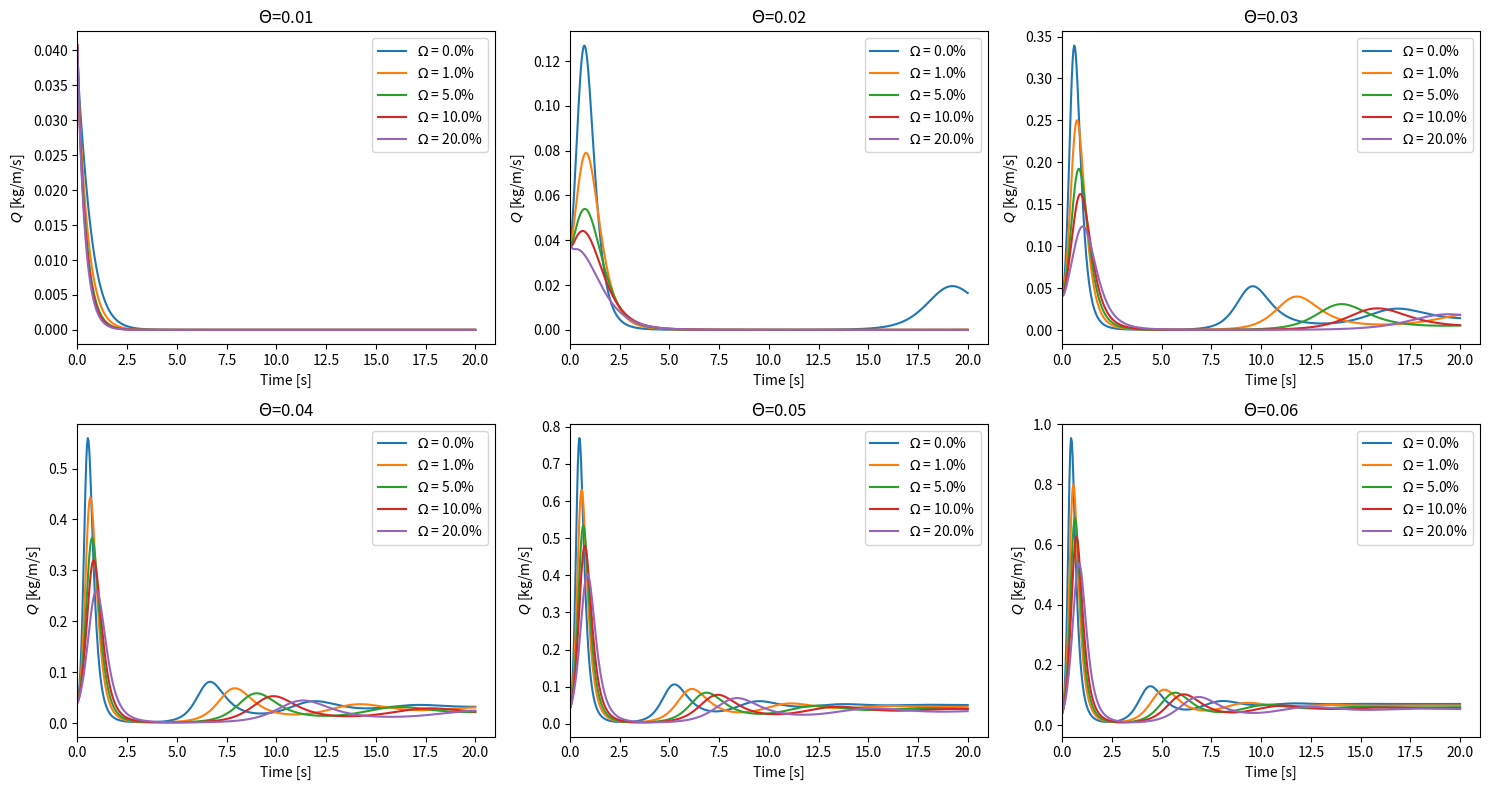
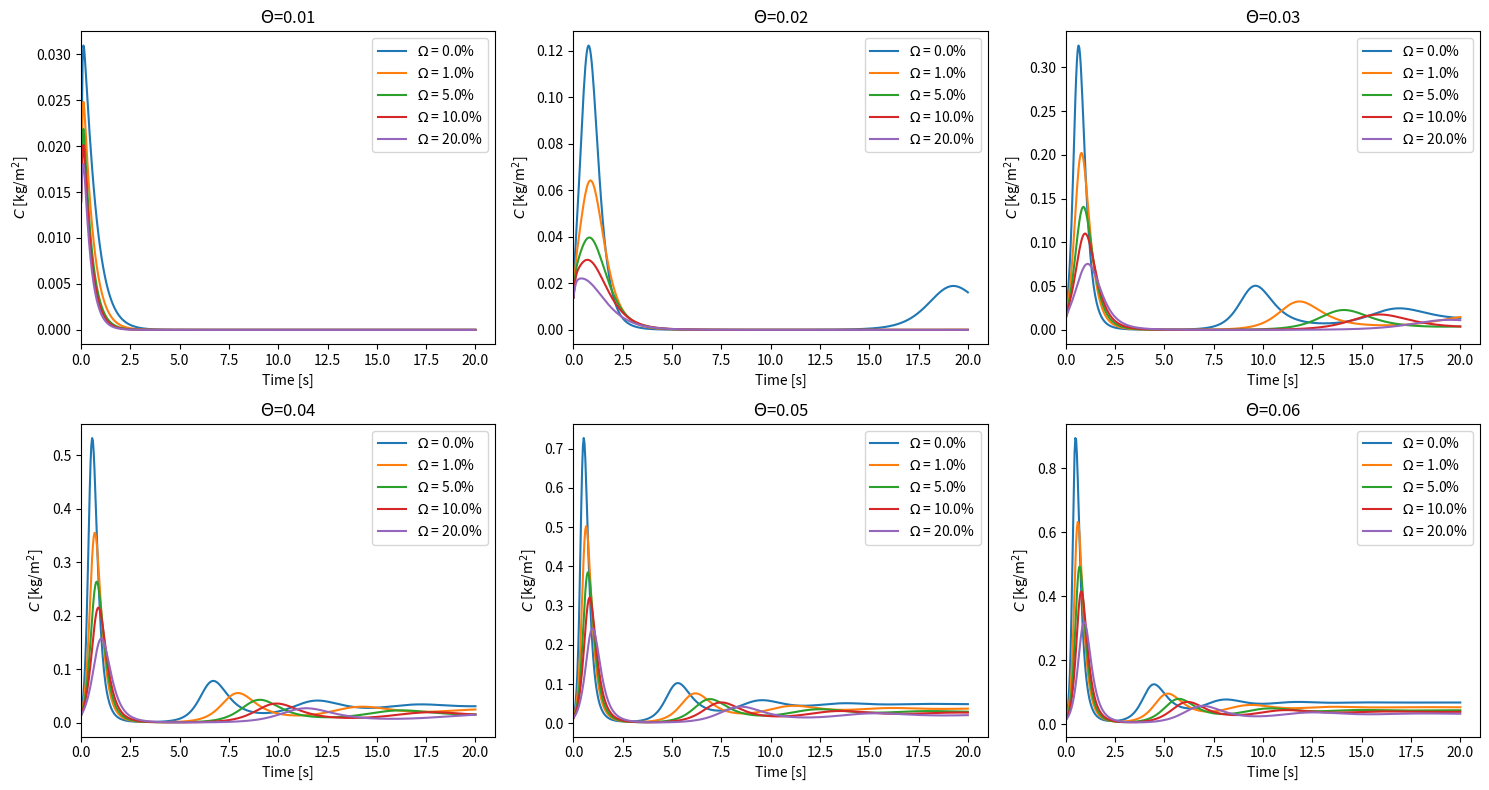
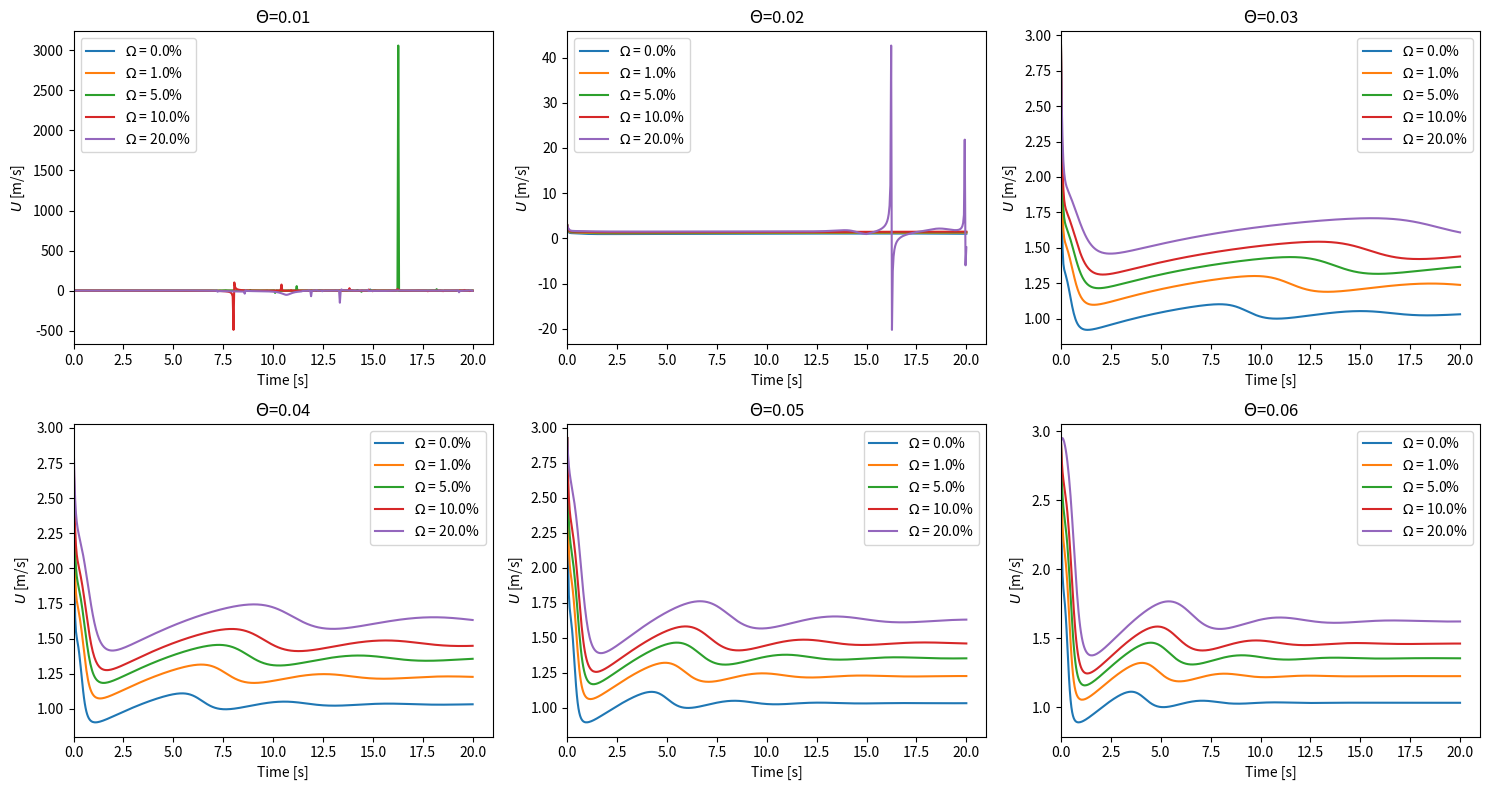
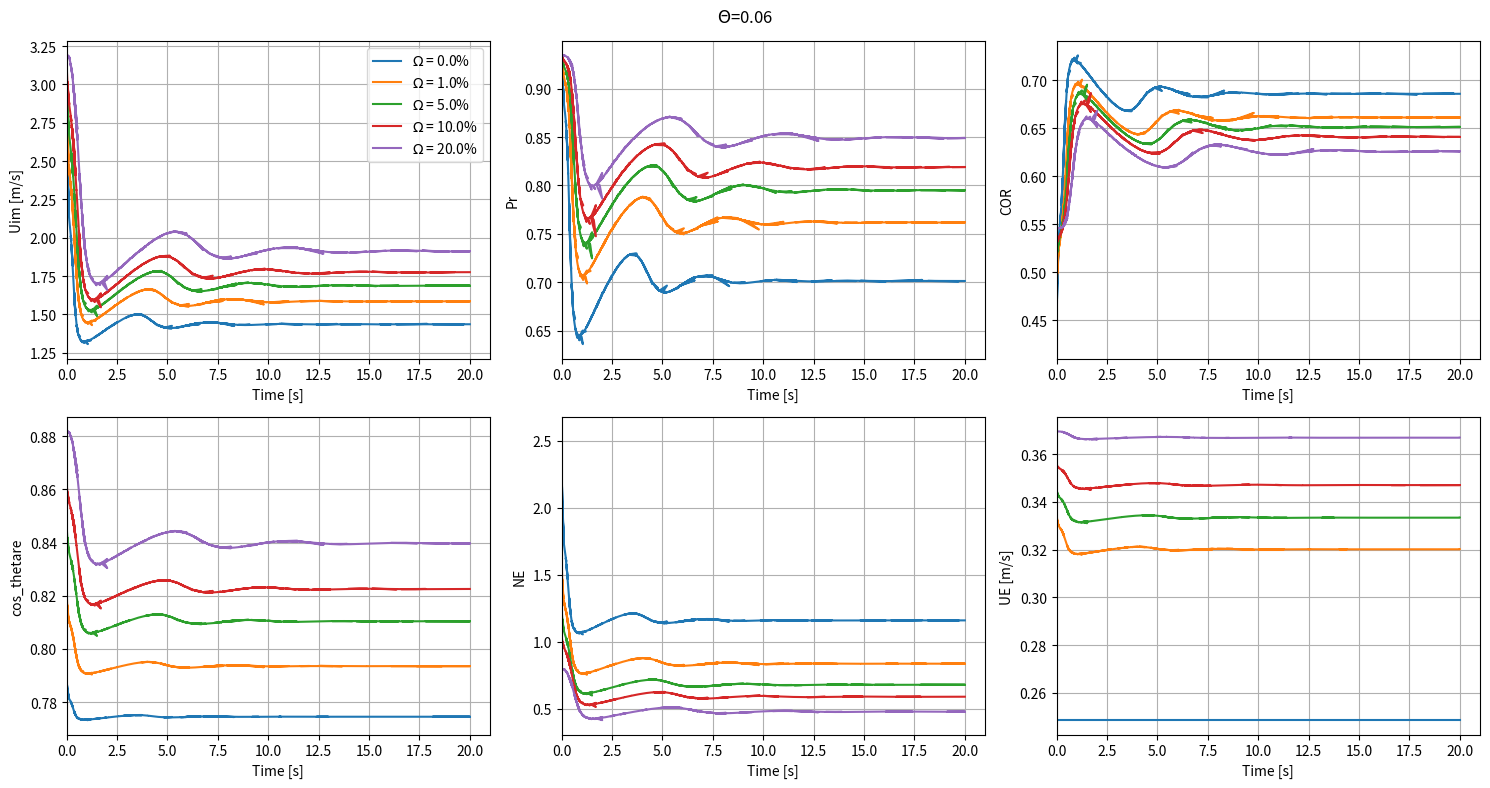
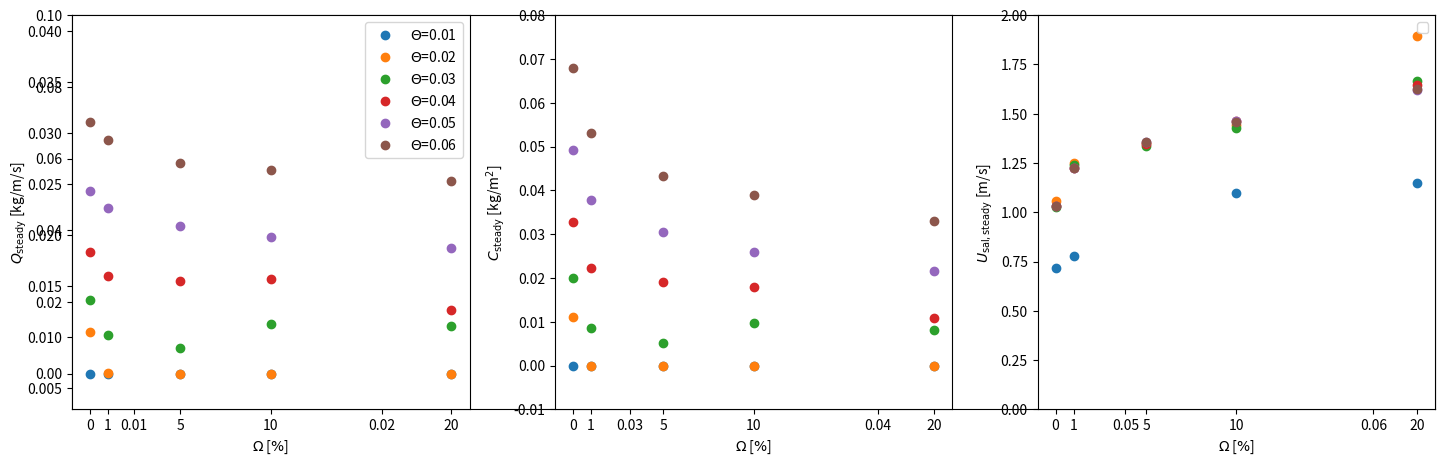

Here is the Python script that generated these plots, in order:
# -*- coding: utf-8 -*-
"""
Created on Wed Jun 11 16:12:21 2025

@author: WangX3

extended for moist cases
"""

import numpy as np
import matplotlib.pyplot as plt
from scipy.integrate import solve_ivp
from scipy.optimize import fsolve
import pandas as pd

# constants
D = 0.00025
constant = np.sqrt(9.81 * D)
CD_air = 9e-3
CD_drag_reduce = 0.5
CD_bed = 3e-4

# ejection angle
cos_thetaej = np.cos(47/180*np.pi)
#deposition angle
theta_dep = 25/180*np.pi

# mass of air per unit area
hsal = 0.2 - 0.00025*10
mass_air = 1.225 * hsal
# Environmential conditions
Shields = np.linspace(0.01, 0.06, 6)
u_star = np.sqrt(Shields * (2650-1.225)*9.81*0.00025/1.225)
Omega = np.array([0, 0.01, 0.05, 0.1, 0.2])

# numerically solves Uim from Usal
# def solveUim(Uim, u_sal, Omega):
#     alpha = 39.21 - 2.31*Omega**0.53 
#     beta = 15.74 * (1-np.exp(-102.58*Omega)) + 105.73
#     denom = Uim / constant + beta
#     arg = alpha / denom
#     if np.abs(arg) > 1:
#         return np.inf
#     theta = np.arcsin(arg)
#     return Uim * np.cos(theta) - u_sal
def solveUim(Uim, u_sal, Omega):
    Pr = 0.94 * np.exp(-7.11 * np.exp(-0.11 * abs(Uim) / constant)) 
    Udep = 0.18*Uim
    alpha = 39.21 - 2.31*Omega**0.53 
    beta = 15.74 * (1-np.exp(-102.58*Omega)) + 105.73
    denom = Uim / constant + beta
    arg = alpha / denom
    if np.abs(arg) > 1:
        return np.inf
    theta = np.arcsin(arg)
    return Uim*Pr*np.cos(theta) + (1-Pr)*Udep*np.cos(theta_dep) - u_sal

def Calfd(u_air, u_sal):
    C_D = (np.sqrt(0.5) + np.sqrt(24 / (abs(u_air - u_sal) * D/(1.45e-6))))**2
    fd = 0.5* np.pi/8 * 1.225 * D**2 * C_D * (u_air - u_sal)* abs(u_air - u_sal)
    return fd

def make_odefun(u_star, Omega, splash_history):
    def odefun(t, y):
        # air velocity
        u_air = y[2] / mass_air
        # saltating layer velocity
        u_sal = y[1] / (y[0] + 1e-9)
        
        # solve Uim and theta_im from u_sal
        U_guess = u_sal 
        # Solve Uim from Usal
        Uim_solution = fsolve(lambda Uim: solveUim(Uim, u_sal, Omega), U_guess)[0]
        # print("Usal, Uim =", u_sal, Uim_solution)
        # impact angle
        arg_im = np.arcsin((39.21 - 2.31*Omega**0.53) / (abs(Uim_solution) / constant + (15.74 * (1-np.exp(-102.58*Omega)) + 105.73)))
        arg_im_clipped = np.clip(arg_im, -1.0, 1.0)
        if np.any((arg_im < -1) | (arg_im > 1)):
            print("Warning: arg_im out of domain, clipping applied")
        theta_im = np.arcsin(arg_im_clipped)
        
        # time scale for collision and deposition
        u_dep = Uim_solution*0.18
        Tim = 1e-9 + 2*abs(Uim_solution)*np.sin(theta_im)/9.81
        Tdep = 1e-9 + 2*abs(u_dep)*np.sin(theta_dep)/9.81
        
        # splash functions
        COR = 5.17 * (abs(Uim_solution) / constant)**(-0.6) + 0.11*np.log(1 + 591.22*Omega) * np.exp(-(Uim_solution/constant - 158.44)**2/(2*54.87**2))
        Pr = 0.94*np.exp(-7.11*np.exp(-0.11 * abs(Uim_solution) / constant))
        arg_re = (-0.0006 - 0.004*Omega**0.38) * abs(Uim_solution) / constant + 0.65
        arg_re_clipped = np.clip(arg_re, -1.0, 1.0)
        if np.any((arg_re < -1) | (arg_re > 1)):
            print("Warning: arg_re out of domain, clipping applied")
        theta_re = np.arcsin(arg_re_clipped)
        NE = (0.04 - 0.04*Omega**0.23) * abs(Uim_solution) / constant 
        if Omega == 0:
            if Uim_solution >= 0:
                UE = 5.02 * constant 
            else:
                UE = -5.02 * constant 
        elif Uim_solution >= 0:
            UE = (10.09*Omega + 5.02)*(Uim_solution/constant)**(-0.28*Omega + 0.07) * constant
        else:
            UE = -(10.09*Omega + 5.02)*(abs(Uim_solution)/constant)**(-0.28*Omega + 0.07) * constant
        Ure = Uim_solution * COR
        cos_thetare = np.cos(theta_re)
        
        # momentum is transferred quickly from air to saltating layer due to drag
        # (the quicker, the bigger the overshoot in momentum)
        fd_sal = Calfd(u_air, u_sal) 
        mp = 2650 * np.pi/6 * D**3 #particle mass
        # print('fd_sal:', fd_sal)
        mom_drag = CD_drag_reduce * y[0]*fd_sal/mp
        # mass is gained through sand erosion, mom is gained through erosion and rebound
        mass_ero =  NE * y[0] 
        mom_ero = mass_ero * UE * cos_thetaej 
        mom_re = y[0] * Pr * Ure * cos_thetare 
        # mass is lost through deposition, mom is lost through incident motion
        mass_dep = (1-Pr) * y[0]
        mom_inc =  y[0] * Pr * Uim_solution*np.cos(theta_im)/Tim + y[0] * (1 - Pr) * u_dep*np.cos(theta_dep)/Tdep 
        
        # momentum of air gets replenished slowly through shear at the top boundary
        u_am = u_star/0.4 * np.log(hsal/(D/30)) #law of the wall (COMSALT)
        mom_air_gain =  0.5* CD_air * 1.225 * (u_am - u_air) *abs(u_am - u_air) # 1.225 * u_star **2
        # momentum of air gets lost slowly from bed shear
        mom_air_loss = 0.5* 1.225 * CD_bed * u_air * abs(u_air) 
        
        # record splash-related terms
        splash_history.append({'t': t,'Uim': Uim_solution,'Pr': Pr,'COR': COR,'cos_thetare': cos_thetare,'NE': NE, 'UE': UE})
        
        # assemble source terms
        dydt = [mass_ero/Tim - mass_dep/Tdep,
                mom_drag + mom_ero/Tim + mom_re/Tim - mom_inc,
                mom_air_gain - mom_air_loss - mom_drag]
        
        return dydt
    return odefun
    
# Initial conditions
c0 = 0.0139
Usal0 = 2.9279
Uair0 = [5.1, 7.4, 9.2, 10.7, 12.0, 13.1] #h=0.2
# Time span
t_span = [0, 20]
t_eval = np.linspace(t_span[0], t_span[1], 500)

y_eval_all = []
splash_history_all = []

for omega in Omega:
    y_eval = []
    splash_history_omega = []
    for i in range(len(Uair0)):
        splash_history = []
        y0 = [c0, c0*Usal0, Uair0[i]*mass_air] #mass sal, momentum sal, momentum air
        odefun = make_odefun(u_star[i], omega, splash_history)
        sol = solve_ivp(odefun, t_span, y0, method='Radau', dense_output=True)
        y_eval.append(sol.sol(t_eval))
        splash_history_omega.append(splash_history)
    y_eval_all.append(y_eval)
    splash_history_all.append(splash_history_omega)

plt.close('all')
plt.figure(figsize=(15, 8))
for i in range(len(u_star)):
    plt.subplot(2,3,i+1)
    for j in range(len(Omega)):
        plt.plot(t_eval, y_eval_all[j][i][1], label=f"$\\Omega$ = {Omega[j]*100:.1f}%")
    plt.legend()
    plt.xlabel('Time [s]')
    plt.xlim(left=0)
    plt.ylabel(r'$Q$ [kg/m/s]')
    # plt.ylim(0,0.8)
    plt.xlim(left=0)
    plt.title(f"$\Theta$=0.0{i+1}")
plt.tight_layout()
plt.show()

plt.figure(figsize=(15, 8))
for i in range(len(u_star)):
    plt.subplot(2,3,i+1)
    for j in range(len(Omega)):
        plt.plot(t_eval, y_eval_all[j][i][0], label=f"$\\Omega$ = {Omega[j]*100:.1f}%")
    plt.legend()
    plt.xlabel('Time [s]')
    plt.xlim(left=0)
    plt.ylabel(r'$C$ [kg/m$^2$]')
    # plt.ylim(0,0.8)
    plt.xlim(left=0)
    plt.title(f"$\Theta$=0.0{i+1}")
plt.tight_layout()
plt.show()

plt.figure(figsize=(15, 8))
for i in range(len(u_star)):
    plt.subplot(2,3,i+1)
    for j in range(len(Omega)):
        plt.plot(t_eval, y_eval_all[j][i][1]/(y_eval_all[j][i][0] + 1e-9), label=f"$\\Omega$ = {Omega[j]*100:.1f}%")
    plt.legend()
    plt.xlabel('Time [s]')
    plt.xlim(left=0)
    plt.ylabel(r'$U$ [m/s]')
    # plt.ylim(0,0.8)
    plt.xlim(left=0)
    plt.title(f"$\Theta$=0.0{i+1}")
plt.tight_layout()
plt.show()


#evaluate splash terms
fig, axs = plt.subplots(2, 3, figsize=(15, 8))
# Define the labels and keys once for reuse
ylabels = ['Uim [m/s]', 'Pr', 'COR', 'cos_thetare', 'NE', 'UE [m/s]']
keys = ['Uim', 'Pr', 'COR', 'cos_thetare', 'NE', 'UE']
# Plot in a loop
for ax, key, ylabel in zip(axs.flat, keys, ylabels):
    for i in range(len(Omega)):
        splash_df = pd.DataFrame(splash_history_all[i][-1])
        ax.plot(splash_df['t'], splash_df[key], label=f"$\\Omega$ = {Omega[i]*100:.1f}%")
        ax.set_xlabel('Time [s]')
        ax.set_ylabel(ylabel)
        ax.set_xlim(left=0)
        # ax.set_ylim(bottom=0)
        ax.grid(True)
        if key == 'Uim':
            ax.legend()
fig.suptitle(r"$\Theta$=0.06")
plt.tight_layout()
plt.show()

# calculate steady Q
Q_steady_dpm = [0.0047, 0.0137, 0.0188, 0.0257, 0.0398, 0.0392] #dpm 
Q_steady_all,C_steady_all,U_steady_all = [],[],[]

for i in range(len(u_star)):
    Q_steady,C_steady,U_steady = [],[],[]
    for j in range(len(Omega)):
        Cs = np.mean(y_eval_all[j][i][0][400:])
        Qs = np.mean(y_eval_all[j][i][1][400:])
        Us = np.mean(y_eval_all[j][i][1][400:]/(y_eval_all[j][i][0][400:]+1e-9))
        Q_steady.append(Qs)
        C_steady.append(Cs)
        U_steady.append(Us)
    Q_steady_all.append(Q_steady)
    C_steady_all.append(C_steady)
    U_steady_all.append(U_steady)

plt.figure(figsize=(15,5))
plt.plot(Shields, Q_steady_dpm, 'xk', label='DPM simulation')
plt.subplot(1,3,1)
for i in range(len(u_star)):
    plt.plot(Omega*100, Q_steady_all[i], 'o', label=f"$\Theta$=0.0{i+1}")
plt.legend()
plt.xlabel(r'$\Omega$ [$\%$]')
plt.ylabel(r'$Q_\mathrm{steady}$ [kg/m/s]')
# plt.xlim(left=0)
plt.ylim(-0.01, 0.1)
plt.xticks([0, 1, 5, 10, 20])
plt.subplot(1,3,2)
for i in range(len(u_star)):
    plt.plot(Omega*100, C_steady_all[i], 'o')
plt.xlabel(r'$\Omega$ [$\%$]')
plt.ylabel(r'$C_\mathrm{steady}$ [kg/m$^2$]')
# plt.xlim(left=0)
plt.ylim(-0.01, 0.08)
plt.xticks([0, 1, 5, 10, 20])
plt.subplot(1,3,3)
for i in range(len(u_star)):
    plt.plot(Omega*100, U_steady_all[i], 'o')
plt.xlabel(r'$\Omega$ [$\%$]')
plt.ylabel(r'$U_\mathrm{sal,steady}$ [m/s]')
# plt.xlim(left=0)
plt.ylim(0, 2)
plt.xticks([0, 1, 5, 10, 20])
plt.ylim(bottom=0)
plt.legend()
plt.tight_layout()
plt.show()
        

#Testing the splash functions with Omega
# Uim = np.linspace(0.01, 4, 100)
# data_all = {key: [] for key in ['Pr', 'COR', 'cos_thetare', 'NE', 'UE']}
# for j, omega in enumerate(Omega):
#     COR = 5.17 * (Uim / constant)**(-0.6) + 0.11*np.log(1 + 591.22*omega) * np.exp(-(Uim/constant - 158.44)**2/(2*54.87**2))
#     Ure = Uim * COR
#     Pr = 0.94*np.exp(-7.11*np.exp(-0.11 * Uim / constant))
#     theta_re = np.arcsin((-0.0006 - 0.004*omega**0.38) * Uim / constant + 0.65)
#     cos_thetare = np.cos(theta_re)
#     NE = (0.04 - 0.04*omega**0.23) * Uim / constant 
#     if omega == 0:
#         UE = 5.02 * constant * np.ones(len(Uim))
#     else:
#         UE = (10.09*omega + 5.02)*(Uim/constant)**(-0.28*omega + 0.07) *constant
#     # Store results
#     data_all['Pr'].append(Pr)
#     data_all['COR'].append(COR)
#     data_all['cos_thetare'].append(cos_thetare)
#     data_all['NE'].append(NE)
#     data_all['UE'].append(UE)
    

# fig, axs = plt.subplots(2, 3, figsize=(15, 8))
# # Define the labels and keys once for reuse
# ylabels = ['Pr', 'COR', 'cos_thetare', 'NE', 'UE [m/s]']
# keys = ['Pr', 'COR', 'cos_thetare', 'NE', 'UE']
# # Plot in a loop
# for ax, key, ylabel in zip(axs.flat, keys, ylabels):
#     for i in range(len(Omega)):
#         ax.plot(Uim, data_all[key][i], label=f"$\Omega$={Omega[i]*100:.1f}")
#         ax.set_xlabel('Uim m/s')
#         ax.set_ylabel(ylabel)
#         if key == 'Pr':
#             ax.legend()
#         ax.set_xlim(left=0)
#         # ax.set_ylim(bottom=0)
#         ax.grid(True)
# plt.tight_layout()